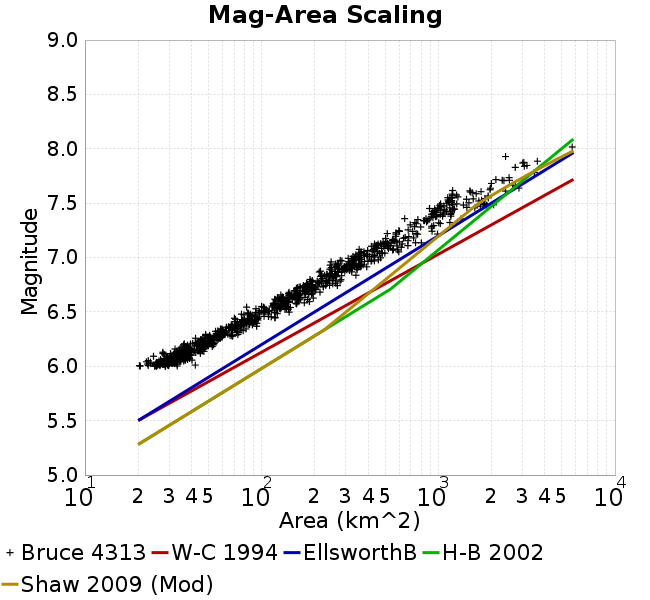

Values plotted in this chart, from the file beside it:
Magnitude, Mean, Standard Deviation, 0.0 fractile, 0.025 fractile, 0.16 fractile, 0.5 fractile, 0.84 fractile, 0.975 fractile, 1.0 fractile
6.05, 30.51, 4.339, 20.36, 22.37, 26.08, 30.22, 34.94, 39.02, 42.14
6.15, 39.04, 5.401, 27.61, 28.05, 34.29, 38.07, 45.77, 50.67, 53.5
6.25, 52.03, 7.072, 36.53, 39.49, 45.2, 51.58, 58.16, 68.85, 73.34
6.35, 70.28, 9.087, 54.88, 55.64, 60.56, 68.3, 79.5, 93.93, 94.08
6.45, 91.09, 15, 70.11, 70.27, 78.04, 87.45, 108.6, 134.4, 143.1
6.55, 126.2, 18.62, 82.28, 88.89, 105.2, 126.5, 140.8, 178.9, 186.3
6.65, 157.6, 21.56, 118.7, 119.7, 131.4, 156, 181.3, 203.4, 214.1
6.75, 203.1, 29.94, 157.5, 158.5, 177.7, 193.5, 235, 279.5, 281.5
6.85, 265.6, 34.13, 211.9, 212.8, 227.5, 260.7, 303.4, 346.2, 347.6
6.95, 331.5, 50.18, 244.4, 246.2, 272.8, 331.5, 367, 464.1, 472
7.05, 438.2, 75.22, 329, 329.9, 360.8, 433.2, 522, 615.2, 617.1
7.15, 552.5, 91.58, 417.9, 417.9, 457.3, 535.2, 663.3, 802.3, 802.3
7.25, 749.6, 152.9, 514.1, 514.1, 575.9, 741.9, 927.7, 990.2, 990.2
7.35, 941, 161.4, 645.4, 645.4, 758.5, 932.6, 1113, 1344, 1344
7.45, 1185, 296.6, 892, 893.9, 955, 1077, 1496, 2049, 2058
7.55, 1369, 267.7, 1131, 1131, 1146, 1201, 1728, 1920, 1920
7.65, 2050, 546.5, 1207, 1207, 1486, 1973, 2742, 2861, 2861
7.75, 2553, 487.4, 2119, 2119, 2141, 2435, 3383, 3499, 3499
7.85, 3111, 297.6, 2728, 2728, 2761, 3060, 3581, 3636, 3636
7.95, 2403, 0.0, 2403, 2403, 2403, 2403, 2403, 2403, 2403
8.05, 5729, 0.0, 5729, 5729, 5729, 5729, 5729, 5729, 5729
8.15, NaN, NaN, NaN, NaN, NaN, NaN, NaN, NaN, NaN
8.25, NaN, NaN, NaN, NaN, NaN, NaN, NaN, NaN, NaN
8.35, NaN, NaN, NaN, NaN, NaN, NaN, NaN, NaN, NaN
8.45, NaN, NaN, NaN, NaN, NaN, NaN, NaN, NaN, NaN
8.55, NaN, NaN, NaN, NaN, NaN, NaN, NaN, NaN, NaN
8.65, NaN, NaN, NaN, NaN, NaN, NaN, NaN, NaN, NaN
8.75, NaN, NaN, NaN, NaN, NaN, NaN, NaN, NaN, NaN
8.85, NaN, NaN, NaN, NaN, NaN, NaN, NaN, NaN, NaN
8.95, NaN, NaN, NaN, NaN, NaN, NaN, NaN, NaN, NaN
